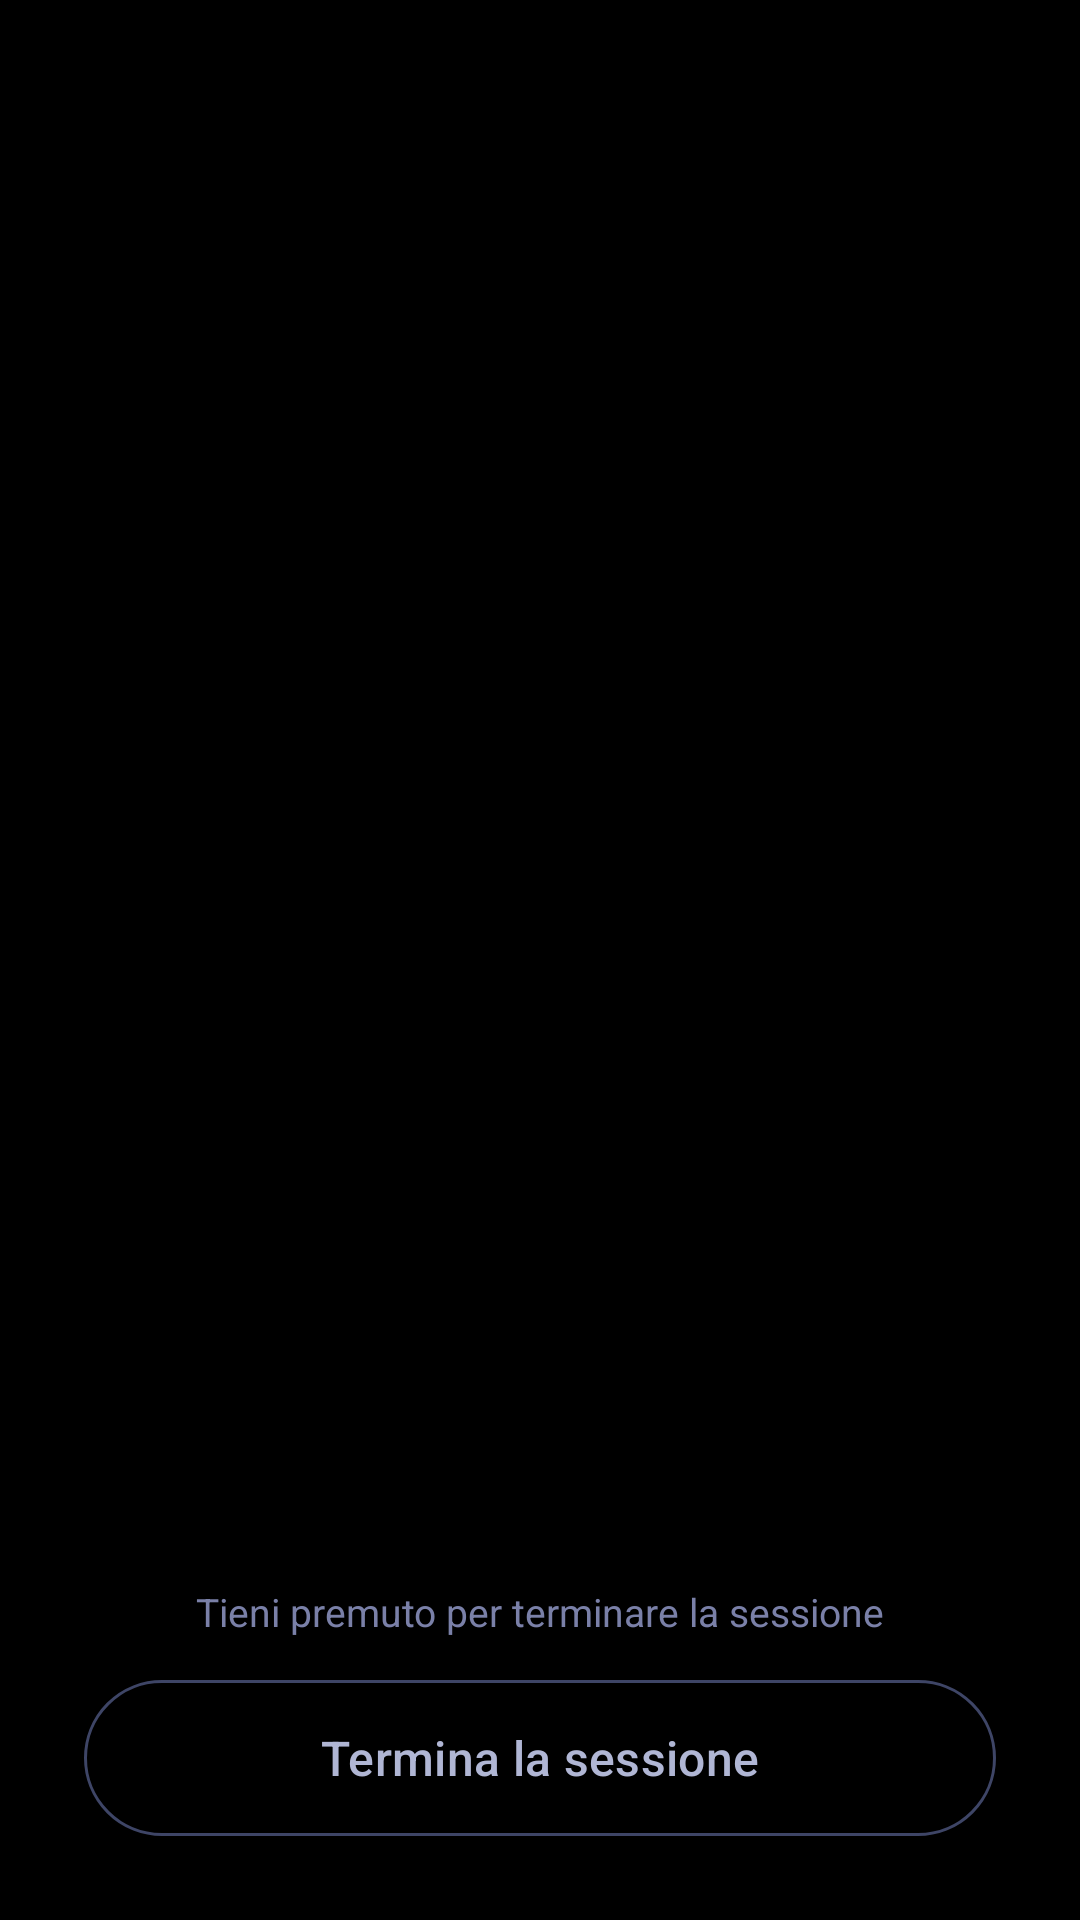

Here is an Android app screen rendered from its layout file. Give the layout XML and the strings, colors and styles it references.
<!-- AndroidManifest.xml: application theme Theme.Svegliami -->
<!-- res/layout/activity_night.xml -->
<?xml version="1.0" encoding="utf-8"?>
<LinearLayout xmlns:android="http://schemas.android.com/apk/res/android"
    android:layout_width="match_parent"
    android:layout_height="match_parent"
    android:background="#000000"
    android:gravity="center_horizontal"
    android:orientation="vertical"
    android:paddingHorizontal="28dp"
    android:paddingVertical="24dp">

    <View
        android:layout_width="0dp"
        android:layout_height="0dp"
        android:layout_weight="1" />

    <TextView
        android:id="@+id/tvNightClock"
        android:layout_width="wrap_content"
        android:layout_height="wrap_content"
        android:fontFamily="sans-serif-thin"
        android:includeFontPadding="false"
        android:textColor="#7A80A8"
        android:textSize="84sp" />

    <TextView
        android:id="@+id/tvNightSince"
        android:layout_width="wrap_content"
        android:layout_height="wrap_content"
        android:layout_marginTop="8dp"
        android:gravity="center"
        android:textColor="#8C92B4"
        android:textSize="16sp" />

    <LinearLayout
        android:layout_width="match_parent"
        android:layout_height="wrap_content"
        android:layout_marginTop="36dp"
        android:orientation="vertical">

        <TextView
            android:id="@+id/tvNightMode"
            style="@style/Svegliami.NightRow"
            android:layout_width="match_parent"
            android:layout_height="wrap_content" />

        <TextView
            android:id="@+id/tvNightSensor"
            style="@style/Svegliami.NightRow"
            android:layout_width="match_parent"
            android:layout_height="wrap_content" />

        <TextView
            android:id="@+id/tvNightAudio"
            style="@style/Svegliami.NightRow"
            android:layout_width="match_parent"
            android:layout_height="wrap_content" />

        <TextView
            android:id="@+id/tvNightAlarm"
            style="@style/Svegliami.NightRow"
            android:layout_width="match_parent"
            android:layout_height="wrap_content" />
    </LinearLayout>

    <View
        android:layout_width="0dp"
        android:layout_height="0dp"
        android:layout_weight="1" />

    <TextView
        android:id="@+id/tvNightHint"
        android:layout_width="wrap_content"
        android:layout_height="wrap_content"
        android:layout_marginBottom="10dp"
        android:text="Tieni premuto per terminare la sessione"
        android:textColor="#7A80A8"
        android:textSize="13sp" />

    <com.google.android.material.button.MaterialButton
        android:id="@+id/btnNightStop"
        style="@style/Widget.Material3.Button.OutlinedButton"
        android:layout_width="match_parent"
        android:layout_height="60dp"
        android:text="Termina la sessione"
        android:textColor="#B0B6D4"
        android:textSize="16sp"
        app:strokeColor="#3E4566"
        xmlns:app="http://schemas.android.com/apk/res-auto" />
</LinearLayout>
<!-- resources referenced by this layout -->
<resources>
  <style name="Svegliami.NightRow" parent="">
          <item name="android:textSize">15sp</item>
          <item name="android:textColor">#8C92B4</item>
          <item name="android:paddingTop">7dp</item>
          <item name="android:paddingBottom">7dp</item>
          <item name="android:lineSpacingExtra">2dp</item>
      </style>
  <style name="Theme.Svegliami" parent="Base.Theme.Svegliami" />
  <style name="Base.Theme.Svegliami" parent="Theme.Material3.Dark.NoActionBar">
          <item name="colorPrimary">@color/primary</item>
          <item name="colorOnPrimary">@color/on_primary</item>
          <item name="colorPrimaryContainer">@color/primary_container</item>
          <item name="colorOnPrimaryContainer">@color/on_primary_container</item>
          <item name="colorSecondary">@color/secondary</item>
          <item name="colorOnSecondary">@color/on_secondary</item>
          <item name="colorSecondaryContainer">@color/secondary_container</item>
          <item name="colorOnSecondaryContainer">@color/on_secondary_container</item>
          <item name="colorTertiary">@color/tertiary</item>
          <item name="colorOnTertiary">@color/on_tertiary</item>
          <item name="colorTertiaryContainer">@color/tertiary_container</item>
          <item name="colorOnTertiaryContainer">@color/on_tertiary_container</item>
          <item name="colorError">@color/error</item>
          <item name="colorErrorContainer">@color/error_container</item>
          <item name="colorOnErrorContainer">@color/on_error_container</item>
          <item name="android:colorBackground">@color/night_bg</item>
          <item name="colorOnBackground">@color/on_surface</item>
          <item name="colorSurface">@color/night_bg</item>
          <item name="colorOnSurface">@color/on_surface</item>
          <item name="colorSurfaceVariant">@color/surface_high</item>
          <item name="colorOnSurfaceVariant">@color/on_surface_variant</item>
          <item name="colorOutline">@color/outline</item>
          <item name="colorOutlineVariant">@color/outline</item>
          <item name="colorSurfaceContainerLowest">@color/night_bg</item>
          <item name="colorSurfaceContainerLow">@color/surface</item>
          <item name="colorSurfaceContainer">@color/surface</item>
          <item name="colorSurfaceContainerHigh">@color/surface_high</item>
          <item name="colorSurfaceContainerHighest">@color/surface_high</item>
          <item name="android:statusBarColor">@color/night_bg</item>
          <item name="android:navigationBarColor">@color/night_bg</item>
          <item name="android:windowLightStatusBar">false</item>
          <item name="materialCardViewStyle">@style/Svegliami.Card</item>
      </style>
  <color name="primary">#FFB86B</color>
  <color name="on_primary">#3A2000</color>
  <color name="primary_container">#4F3414</color>
  <color name="on_primary_container">#FFDDB8</color>
  <color name="secondary">#8AB4FF</color>
  <color name="on_secondary">#00224D</color>
  <color name="secondary_container">#1F3A66</color>
  <color name="on_secondary_container">#D6E3FF</color>
  <color name="tertiary">#B9A5FF</color>
  <color name="on_tertiary">#20125A</color>
  <color name="tertiary_container">#33296B</color>
  <color name="on_tertiary_container">#E8DEFF</color>
  <color name="error">#FF8A80</color>
  <color name="error_container">#4A1F2B</color>
  <color name="on_error_container">#FFDAD6</color>
  <color name="night_bg">#0E1330</color>
  <color name="on_surface">#ECEEFF</color>
  <color name="surface_high">#222A5C</color>
  <color name="on_surface_variant">#A9AFD6</color>
  <color name="outline">#363F75</color>
  <color name="surface">#181E45</color>
  <style name="Svegliami.Card" parent="Widget.Material3.CardView.Filled">
          <item name="cardBackgroundColor">@color/surface</item>
          <item name="cardCornerRadius">24dp</item>
          <item name="cardElevation">0dp</item>
          <item name="strokeWidth">0dp</item>
      </style>
</resources>
